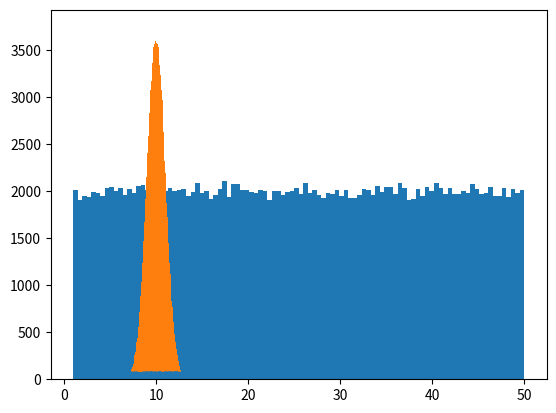

Python code for this plot: (Note: this script raises an exception after producing the figure.)
import numpy as np
import matplotlib.pyplot as plt
# crete random set of number, low=1, high=10, size=200000(different values)
x = np.random.uniform(1, 50, 200000)

plt.hist(x, 100)  # 100 is how many bars on histogram
plt.show()

# normal data distribution aka Gaussian data distro aka bell curve - concentrated around a certain value.
# Here, the mean is 10 and most stays within +-1 from mean
y = np.random.normal(10.0, 1.0, 200000)
plt.hist(y, 200)
plt.show()

# Using scatter plots with random datasets.
# Numbers are concetrated around (10, 20) and spread out more on y axis.
a = np.random.normal(10, 2, 5000)
b = np.random.normal(20, 4, 5000)

plt.scatter(a, b)
plt.show()

D